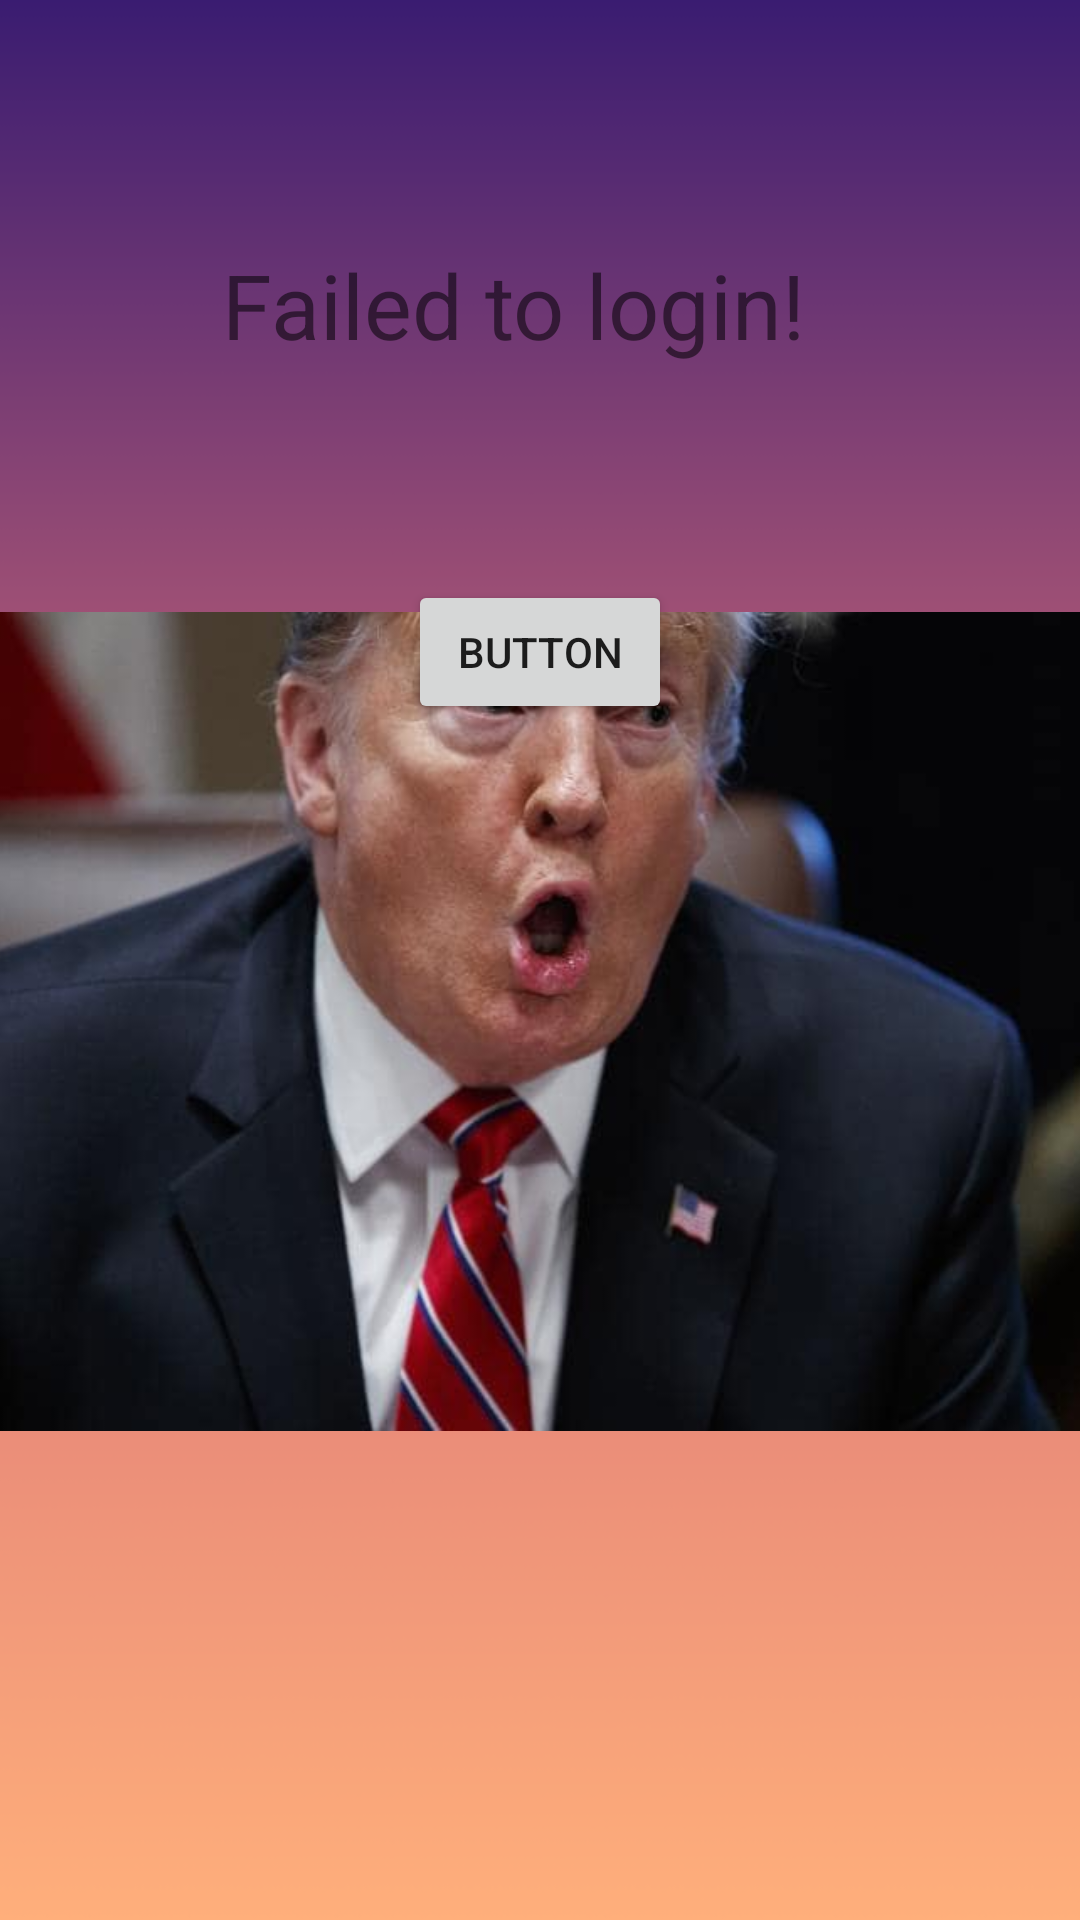

Layout XML and referenced resources for this Android screen:
<!-- AndroidManifest.xml: application theme AppTheme -->
<!-- res/layout/activity_main3.xml -->
<?xml version="1.0" encoding="utf-8"?>
<android.support.constraint.ConstraintLayout xmlns:android="http://schemas.android.com/apk/res/android"
    xmlns:app="http://schemas.android.com/apk/res-auto"
    xmlns:tools="http://schemas.android.com/tools"
    android:layout_width="match_parent"
    android:layout_height="match_parent"
    android:background="@drawable/bg2"
    tools:context=".Main3Activity">


    <TextView
        android:id="@+id/textView"
        android:layout_width="212dp"
        android:layout_height="52dp"
        android:layout_marginStart="8dp"
        android:layout_marginLeft="8dp"
        android:layout_marginTop="8dp"
        android:layout_marginEnd="8dp"
        android:layout_marginRight="8dp"
        android:layout_marginBottom="8dp"
        android:text="Failed to login!"
        android:textSize="30dp"
        app:layout_constraintBottom_toBottomOf="parent"
        app:layout_constraintEnd_toEndOf="parent"
        app:layout_constraintStart_toStartOf="parent"
        app:layout_constraintTop_toTopOf="parent"
        app:layout_constraintVertical_bias="0.128" />

    <ImageView
        android:id="@+id/imageView"
        android:layout_width="364dp"
        android:layout_height="583dp"
        android:layout_marginStart="8dp"
        android:layout_marginLeft="8dp"
        android:layout_marginTop="8dp"
        android:layout_marginEnd="8dp"
        android:layout_marginRight="8dp"
        android:layout_marginBottom="8dp"
        app:layout_constraintBottom_toBottomOf="parent"
        app:layout_constraintEnd_toEndOf="parent"
        app:layout_constraintHorizontal_bias="0.483"
        app:layout_constraintStart_toStartOf="parent"
        app:layout_constraintTop_toTopOf="parent"
        app:layout_constraintVertical_bias="1.0"
        app:srcCompat="@drawable/fp" />

    <Button
        android:id="@+id/button"
        android:layout_width="wrap_content"
        android:layout_height="wrap_content"
        android:layout_marginStart="8dp"
        android:layout_marginLeft="8dp"
        android:layout_marginTop="60dp"
        android:layout_marginEnd="8dp"
        android:layout_marginRight="8dp"
        android:text="Button"
        app:layout_constraintEnd_toEndOf="parent"
        app:layout_constraintStart_toStartOf="parent"
        app:layout_constraintTop_toBottomOf="@+id/textView" />

</android.support.constraint.ConstraintLayout>
<!-- resources referenced by this layout -->
<resources>
  <!-- drawable bg2: png bitmap (drawable, 31035 bytes) -->
  <!-- drawable fp: jpeg bitmap (drawable, 19810 bytes) -->
  <style name="AppTheme" parent="Theme.AppCompat.Light.DarkActionBar">
          
          <item name="android:windowBackground">@color/lamboghini</item>
          <item name="colorPrimary">@color/colorPrimary</item>
          <item name="colorPrimaryDark">@color/colorPrimaryDark</item>
          <item name="colorAccent">@color/colorAccent</item>
      </style>
  <color name="lamboghini">#EF9B53</color>
  <color name="colorPrimary">#008577</color>
  <color name="colorPrimaryDark">#00574B</color>
  <color name="colorAccent">#D81B60</color>
</resources>
